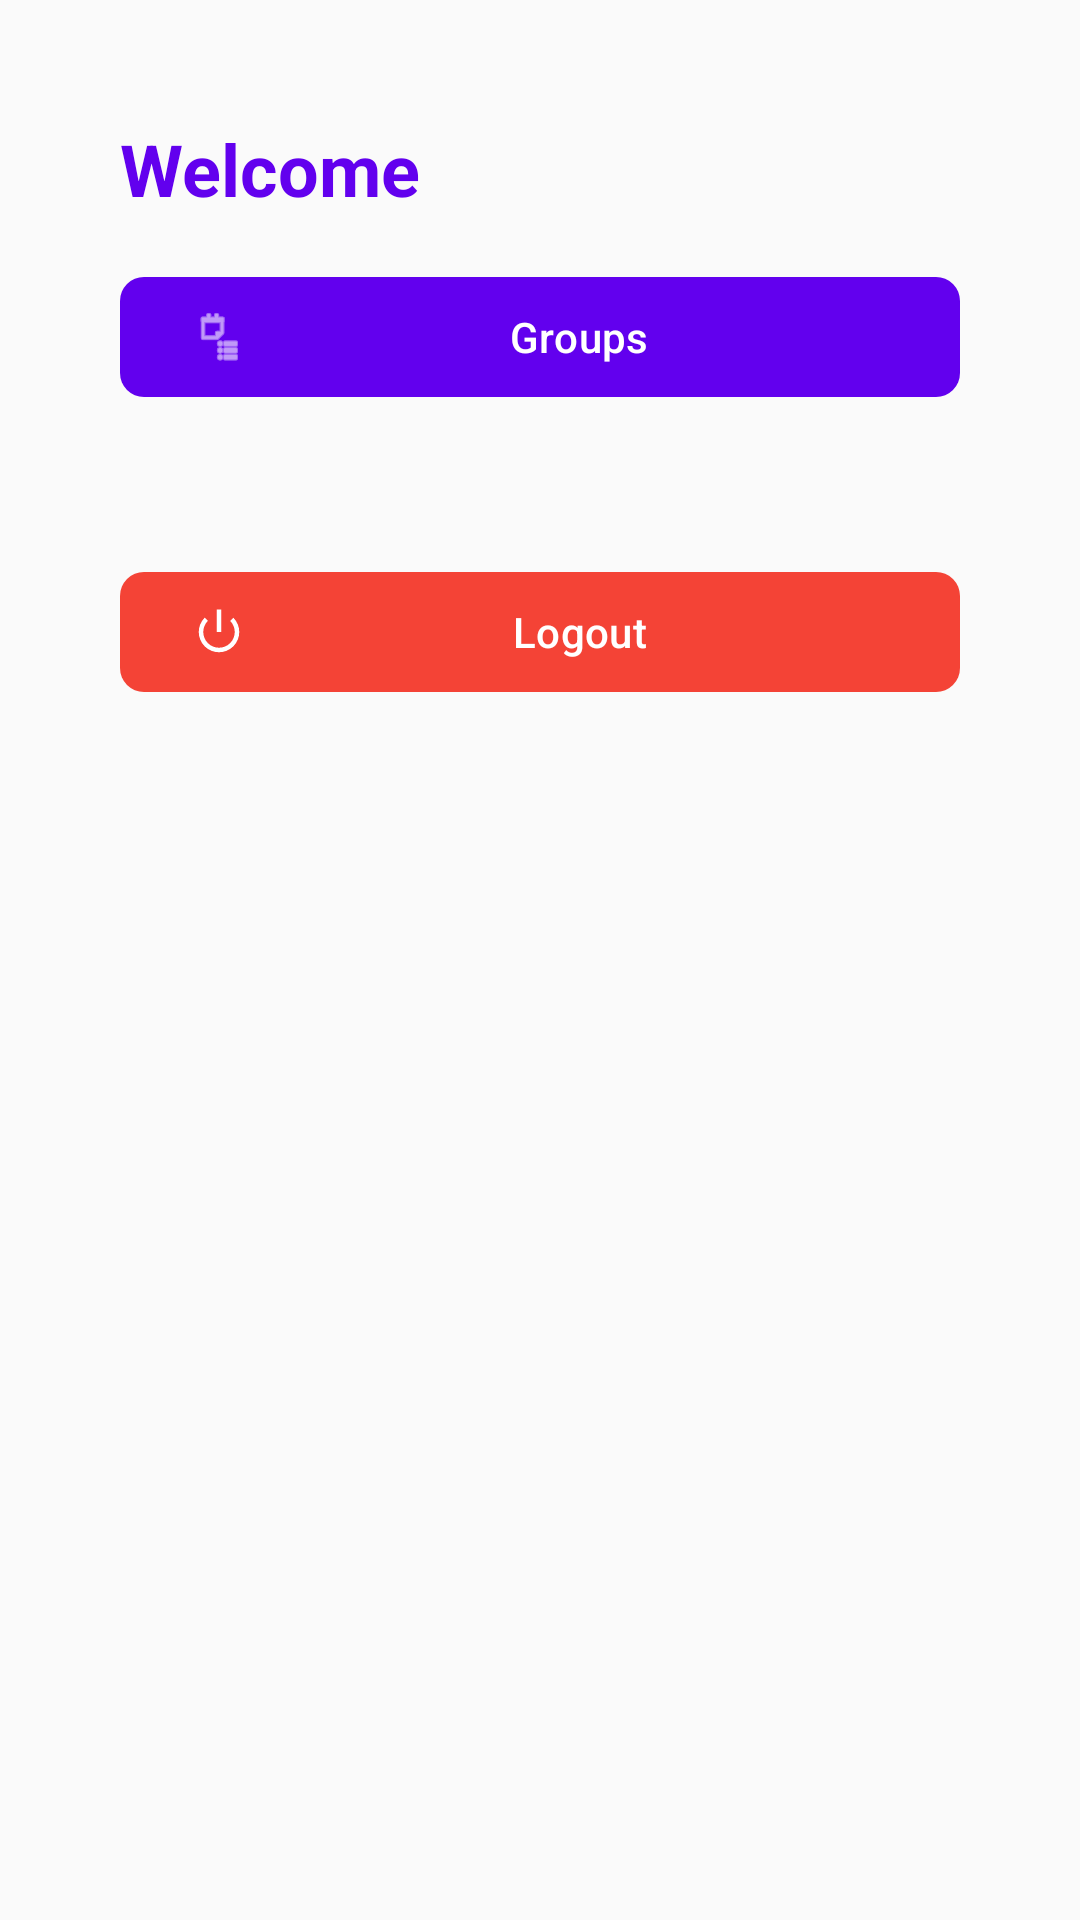

The Android layout XML behind this screen, and the referenced resources:
<!-- AndroidManifest.xml: application theme Theme.MyProject_Android11 -->
<!-- res/layout/activity_main.xml -->
<?xml version="1.0" encoding="utf-8"?>
<androidx.constraintlayout.widget.ConstraintLayout
    xmlns:android="http://schemas.android.com/apk/res/android"
    xmlns:app="http://schemas.android.com/apk/res-auto"
    xmlns:tools="http://schemas.android.com/tools"
    android:id="@+id/container"
    android:layout_width="match_parent"
    android:layout_height="match_parent"
    android:background="#FAFAFA"
    android:padding="24dp"
    tools:context=".MainActivity">

    <TextView
        android:id="@+id/mainTopTextView"
        android:layout_width="0dp"
        android:layout_height="wrap_content"
        android:layout_marginStart="16dp"
        android:layout_marginTop="16dp"
        android:layout_marginEnd="16dp"
        android:text="Welcome"
        android:textColor="#6200EE"
        android:textSize="24sp"
        android:textStyle="bold"
        app:layout_constraintEnd_toEndOf="parent"
        app:layout_constraintStart_toStartOf="parent"
        app:layout_constraintTop_toTopOf="parent" />

    <com.google.android.material.button.MaterialButton
        android:id="@+id/mainButtonCreateGroup"
        android:layout_width="0dp"
        android:layout_height="wrap_content"
        android:layout_marginStart="16dp"
        android:layout_marginTop="16dp"
        android:layout_marginEnd="16dp"
        android:onClick="onGroupButtonClicked"
        android:text="Groups"
        android:textColor="#FFFFFF"
        app:backgroundTint="#6200EE"
        app:cornerRadius="8dp"
        app:icon="@android:drawable/ic_menu_agenda"
        app:layout_constraintEnd_toEndOf="parent"
        app:layout_constraintStart_toStartOf="parent"
        app:layout_constraintTop_toBottomOf="@+id/mainTopTextView" />

    <com.google.android.material.button.MaterialButton
        android:id="@+id/main_button"
        android:layout_width="0dp"
        android:layout_height="wrap_content"
        android:layout_marginStart="16dp"
        android:layout_marginTop="96dp"
        android:layout_marginEnd="16dp"
        android:layout_marginBottom="427dp"
        android:onClick="onLogoutButtonClicked"
        android:text="Logout"
        android:textColor="#FFFFFF"
        app:backgroundTint="#F44336"
        app:cornerRadius="8dp"
        app:icon="@android:drawable/ic_lock_power_off"
        app:layout_constraintBottom_toBottomOf="parent"
        app:layout_constraintEnd_toEndOf="parent"
        app:layout_constraintStart_toStartOf="parent"
        app:layout_constraintTop_toBottomOf="@+id/mainButtonCreateGroup" />

</androidx.constraintlayout.widget.ConstraintLayout>
<!-- resources referenced by this layout -->
<resources>
  <style name="Theme.MyProject_Android11" parent="Base.Theme.MyProject_Android11" />
  <style name="Base.Theme.MyProject_Android11" parent="Theme.Material3.DayNight.NoActionBar">
          
          
      </style>
</resources>
